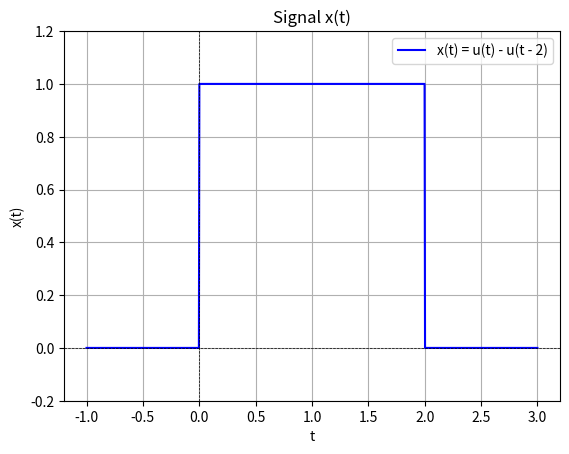

Recreate this plot in Python.
import numpy as np
import matplotlib.pyplot as plt

# تعریف دامنه t (محور زمان)
t = np.linspace(-1, 3, 1000)  # از -1 تا 3 با 1000 نقطه

# تعریف تابع واحد u(t)
def u(t):
    return np.where(t >= 0, 1, 0)

# تعریف سیگنال x(t) = u(t) - u(t - 2)
x_t = u(t) - u(t - 2)

# رسم سیگنال
plt.figure()
plt.plot(t, x_t, label='x(t) = u(t) - u(t - 2)', color='blue')
plt.xlabel('t')
plt.ylabel('x(t)')
plt.title('Signal x(t)')
plt.axhline(0, color='black', lw=0.5, ls='--')  # خط افقی صفر
plt.axvline(0, color='black', lw=0.5, ls='--')  # خط عمودی صفر
plt.grid(True)
plt.ylim(-0.2, 1.2)  # تنظیم محدوده محور عمودی
plt.legend()
plt.show()
